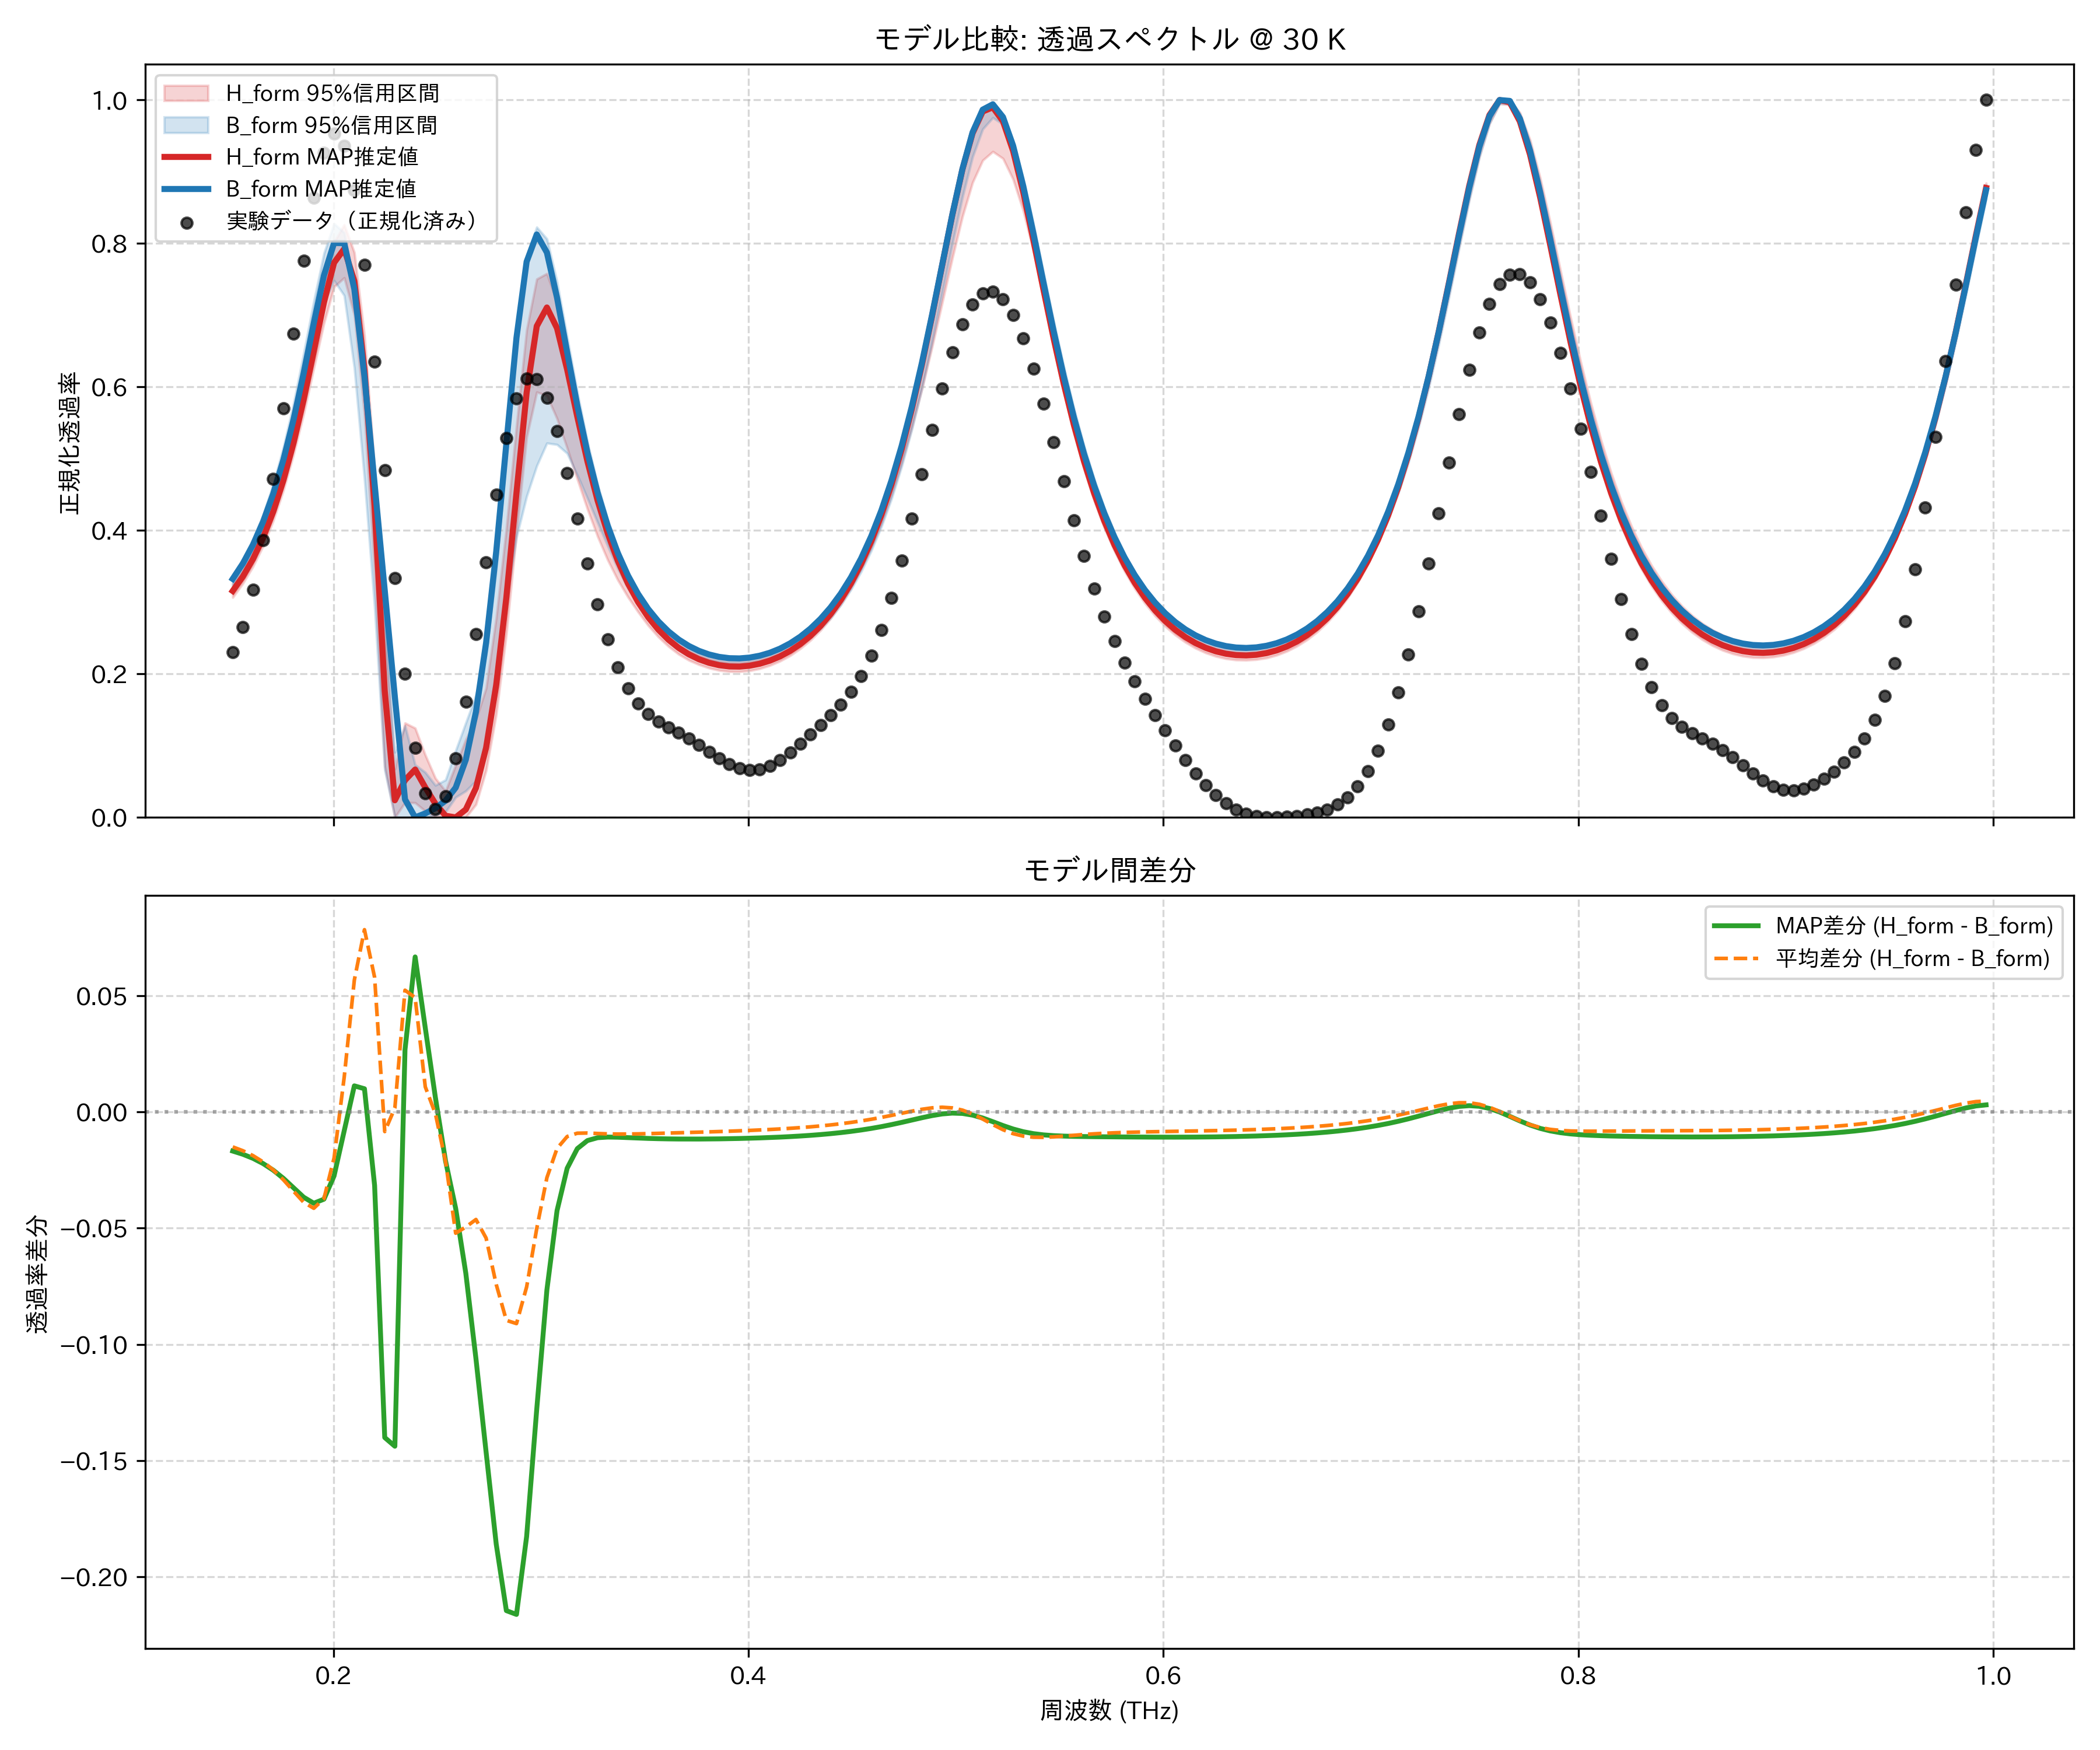

Values plotted in this chart, from the file beside it:
frequency_thz, H_form_mean, H_form_map, H_form_lower_95, H_form_upper_95, B_form_mean, B_form_map, B_form_lower_95, B_form_upper_95, observed_normalized
0.1514, 0.3151, 0.3157, 0.3067, 0.3257, 0.3301, 0.3325, 0.3224, 0.338, 0.2305
0.1563, 0.335, 0.3357, 0.3261, 0.3447, 0.3517, 0.3539, 0.343, 0.3602, 0.2655
0.1612, 0.3594, 0.3602, 0.3498, 0.3686, 0.3782, 0.3801, 0.3684, 0.3877, 0.317
0.1661, 0.3892, 0.39, 0.3784, 0.3991, 0.4106, 0.4122, 0.3993, 0.4219, 0.3861
0.171, 0.4252, 0.4263, 0.4136, 0.4366, 0.4501, 0.4513, 0.4367, 0.4646, 0.4717
0.1759, 0.4687, 0.4699, 0.4558, 0.4812, 0.4979, 0.4984, 0.4816, 0.5161, 0.5701
0.1808, 0.5205, 0.5219, 0.5059, 0.535, 0.5546, 0.5545, 0.5344, 0.5768, 0.6746
0.1856, 0.5809, 0.5824, 0.5623, 0.5979, 0.6197, 0.6191, 0.5952, 0.6468, 0.7762
0.1905, 0.6481, 0.6497, 0.6262, 0.6693, 0.6895, 0.689, 0.6605, 0.7194, 0.8641
0.1954, 0.7163, 0.7179, 0.6887, 0.7424, 0.7536, 0.7554, 0.7175, 0.7862, 0.9266
0.2003, 0.7717, 0.7732, 0.7395, 0.8019, 0.7915, 0.8007, 0.7485, 0.8277, 0.9531
0.2052, 0.7905, 0.7924, 0.7522, 0.8262, 0.7756, 0.8006, 0.7275, 0.8151, 0.9364
0.2101, 0.7442, 0.7477, 0.7004, 0.7874, 0.6875, 0.7365, 0.6266, 0.7394, 0.8742
0.2149, 0.6174, 0.6245, 0.5615, 0.6714, 0.539, 0.6145, 0.4719, 0.6031, 0.7705
0.2198, 0.4223, 0.4334, 0.34, 0.4855, 0.3643, 0.465, 0.2934, 0.4401, 0.6354
0.2247, 0.1679, 0.1764, 0.07124, 0.2629, 0.1763, 0.3165, 0.06602, 0.2728, 0.4839
0.2296, 0.02536, 0.02388, 0.0, 0.06747, 0.02361, 0.1677, 0.0, 0.09088, 0.3333
0.2345, 0.06649, 0.05192, 0.02075, 0.1316, 0.01409, 0.02509, 0.0, 0.1277, 0.1999
0.2394, 0.07168, 0.06673, 0.02042, 0.1245, 0.02245, 0.0, 0.0, 0.07333, 0.09711
0.2443, 0.03876, 0.04174, 0.008865, 0.08704, 0.02794, 0.005561, 0.0, 0.06287, 0.0332
0.2491, 0.0164, 0.01911, 0.0, 0.05464, 0.01714, 0.01292, 0.003205, 0.04479, 0.01129
0.254, 0.005971, 0.002297, 0.0, 0.03671, 0.02724, 0.02335, 0.007678, 0.05235, 0.02955
0.2589, 0.006255, 0.0, 0.0, 0.07283, 0.05841, 0.0415, 0.02809, 0.09324, 0.0823
0.2638, 0.01755, 0.01106, 0.0, 0.1087, 0.06704, 0.08046, 0.03696, 0.132, 0.1611
0.2687, 0.04874, 0.04109, 0.01809, 0.1364, 0.09499, 0.1473, 0.05099, 0.1703, 0.2559
0.2736, 0.1066, 0.09703, 0.06538, 0.1802, 0.1608, 0.2433, 0.1088, 0.2267, 0.3558
0.2785, 0.1981, 0.1847, 0.1436, 0.2783, 0.2723, 0.3706, 0.2068, 0.3465, 0.45
0.2833, 0.324, 0.3066, 0.2558, 0.4031, 0.4137, 0.5211, 0.301, 0.504, 0.5287
0.2882, 0.4707, 0.4525, 0.3963, 0.5458, 0.5617, 0.6688, 0.3906, 0.6673, 0.5843
0.2931, 0.6055, 0.592, 0.5298, 0.6793, 0.6808, 0.7747, 0.4475, 0.7829, 0.612
0.298, 0.69, 0.6848, 0.5929, 0.7505, 0.7401, 0.8126, 0.4901, 0.8228, 0.6113
0.3029, 0.7084, 0.7108, 0.5879, 0.7582, 0.7367, 0.7874, 0.5218, 0.8065, 0.585
0.3078, 0.6752, 0.6819, 0.5558, 0.7182, 0.6909, 0.7244, 0.5198, 0.7467, 0.5388
0.3127, 0.6162, 0.6242, 0.5148, 0.6533, 0.6268, 0.6484, 0.5074, 0.6695, 0.4803
0.3175, 0.551, 0.5585, 0.4715, 0.5808, 0.5601, 0.5743, 0.4773, 0.5929, 0.4165
0.3224, 0.4899, 0.4963, 0.4298, 0.513, 0.4989, 0.5086, 0.4447, 0.5234, 0.3539
0.3273, 0.4366, 0.4418, 0.3917, 0.4551, 0.4458, 0.4529, 0.4111, 0.4642, 0.297
0.3322, 0.3916, 0.3958, 0.3588, 0.4065, 0.401, 0.4066, 0.3783, 0.4152, 0.2485
0.3371, 0.3542, 0.3576, 0.3307, 0.366, 0.3637, 0.3684, 0.3466, 0.3748, 0.2096
0.342, 0.3234, 0.3261, 0.3071, 0.3333, 0.3329, 0.3371, 0.3197, 0.3417, 0.1801
0.3468, 0.2981, 0.3002, 0.2864, 0.3067, 0.3075, 0.3114, 0.2981, 0.3146, 0.1589
0.3517, 0.2773, 0.279, 0.2675, 0.2851, 0.2866, 0.2904, 0.279, 0.2923, 0.1442
0.3566, 0.2603, 0.2617, 0.2516, 0.2673, 0.2695, 0.2732, 0.2629, 0.2742, 0.1337
0.3615, 0.2465, 0.2476, 0.2384, 0.253, 0.2556, 0.2592, 0.2495, 0.2597, 0.1255
0.3664, 0.2354, 0.2363, 0.2275, 0.2417, 0.2443, 0.2479, 0.2387, 0.2481, 0.1178
0.3713, 0.2266, 0.2274, 0.2192, 0.2331, 0.2354, 0.239, 0.2301, 0.239, 0.1097
0.3762, 0.2199, 0.2205, 0.213, 0.2264, 0.2285, 0.2322, 0.2235, 0.2318, 0.1008
0.381, 0.215, 0.2155, 0.2082, 0.2215, 0.2235, 0.2271, 0.2185, 0.2266, 0.09139
0.3859, 0.2117, 0.2122, 0.205, 0.2182, 0.2201, 0.2238, 0.2153, 0.2233, 0.08224
0.3908, 0.2101, 0.2105, 0.2034, 0.2166, 0.2183, 0.2219, 0.2132, 0.2214, 0.07435
0.3957, 0.2099, 0.2102, 0.2032, 0.2164, 0.218, 0.2216, 0.2126, 0.2211, 0.06869
0.4006, 0.2112, 0.2115, 0.2045, 0.2176, 0.2192, 0.2228, 0.2134, 0.2222, 0.0661
0.4055, 0.2141, 0.2143, 0.2074, 0.2203, 0.2218, 0.2254, 0.2156, 0.2249, 0.0671
0.4104, 0.2184, 0.2185, 0.2119, 0.2246, 0.2259, 0.2295, 0.2193, 0.2292, 0.07179
0.4152, 0.2243, 0.2244, 0.2179, 0.2303, 0.2316, 0.2352, 0.2244, 0.2351, 0.07978
0.4201, 0.232, 0.232, 0.2256, 0.2379, 0.239, 0.2426, 0.2312, 0.2427, 0.09032
0.425, 0.2416, 0.2415, 0.2353, 0.2473, 0.2483, 0.2519, 0.2398, 0.2522, 0.1024
0.4299, 0.2532, 0.2531, 0.2469, 0.2589, 0.2596, 0.2632, 0.2503, 0.2638, 0.1153
0.4348, 0.2672, 0.267, 0.2608, 0.2728, 0.2732, 0.2767, 0.2632, 0.2778, 0.1285
0.4397, 0.2838, 0.2836, 0.2775, 0.2891, 0.2893, 0.2929, 0.2782, 0.2945, 0.1421
... 114 more rows
